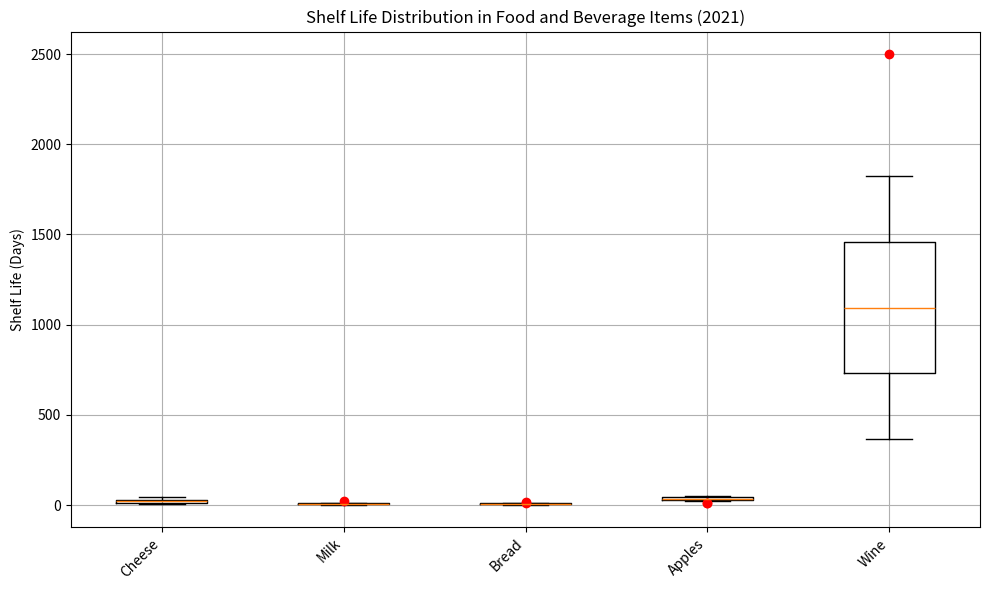

The script that saved this image: (Note: this script raises an exception after producing the figure.)
import matplotlib.pyplot as plt
import numpy as np

# Data sample
data = [
    ['Cheese', [7, 14, 21, 30, 45], []],
    ['Milk', [2, 5, 7, 10, 13], [20]],
    ['Bread', [3, 5, 7, 9, 10], [14, 15]],
    ['Apples', [21, 28, 35, 42, 49], [10, 12]],
    ['Wine', [365, 730, 1095, 1460, 1825], [2500]]
]

fig = plt.figure(figsize=(10,6)) 
ax = fig.add_subplot(111) 

# Extract box plot data and outliers
box_plot_data = [d[1] for d in data]
outliers = [d[2] for d in data]
labels = [d[0] for d in data]

# Create box plots
bp = ax.boxplot(box_plot_data, notch=False, sym='', vert=1, whis=1.5)
plt.setp(bp['boxes'], color='black')
plt.setp(bp['whiskers'], color='black')
plt.setp(bp['fliers'], color='red', marker='+')

# Plot outliers
for i, outlier in enumerate(outliers):
    if outlier:
        ax.plot([i + 1] * len(outlier), outlier, 'ro')

# Set labels and title
ax.set_xticklabels(labels, rotation=45, ha='right')
ax.set_ylabel('Shelf Life (Days)')
plt.title('Shelf Life Distribution in Food and Beverage Items (2021)')

# Miscellaneous settings
plt.grid()
plt.tight_layout()

# Save image
plt.savefig('/cpfs01/user/yehancheng/workspace/datasets/SimChartV2/demo/box/png/131_202312270030.png', dpi=300)

# Clear current figure
plt.clf()
